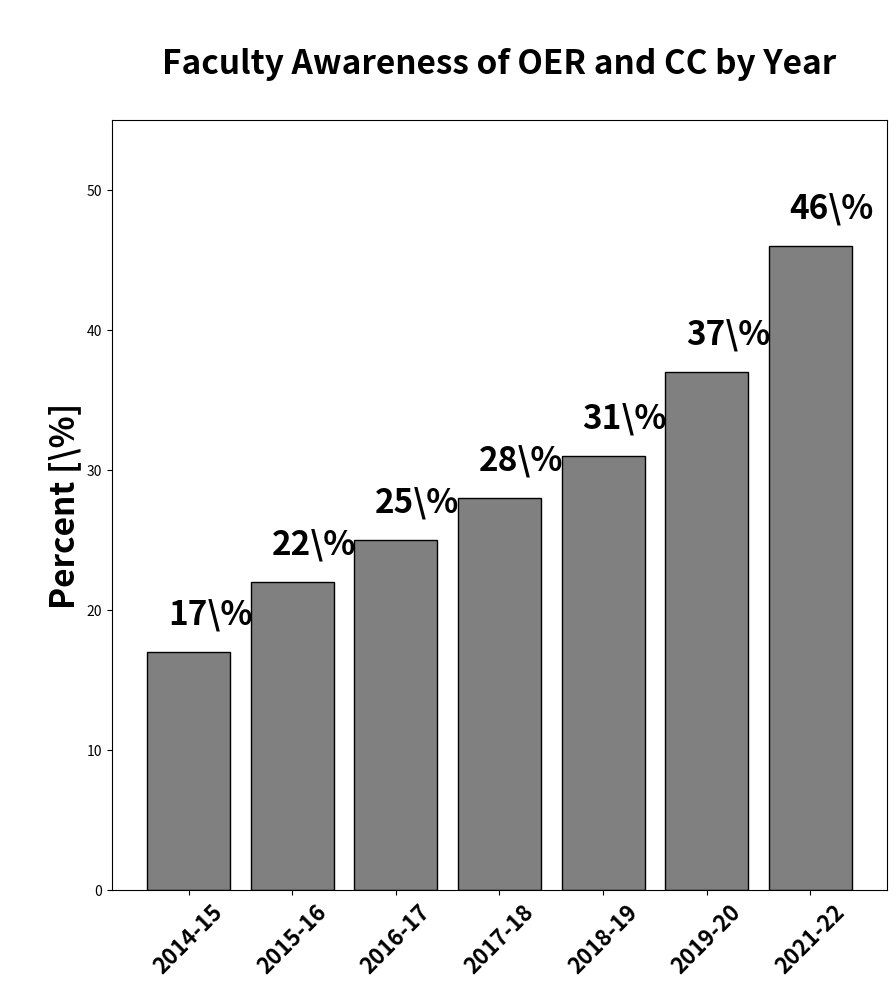
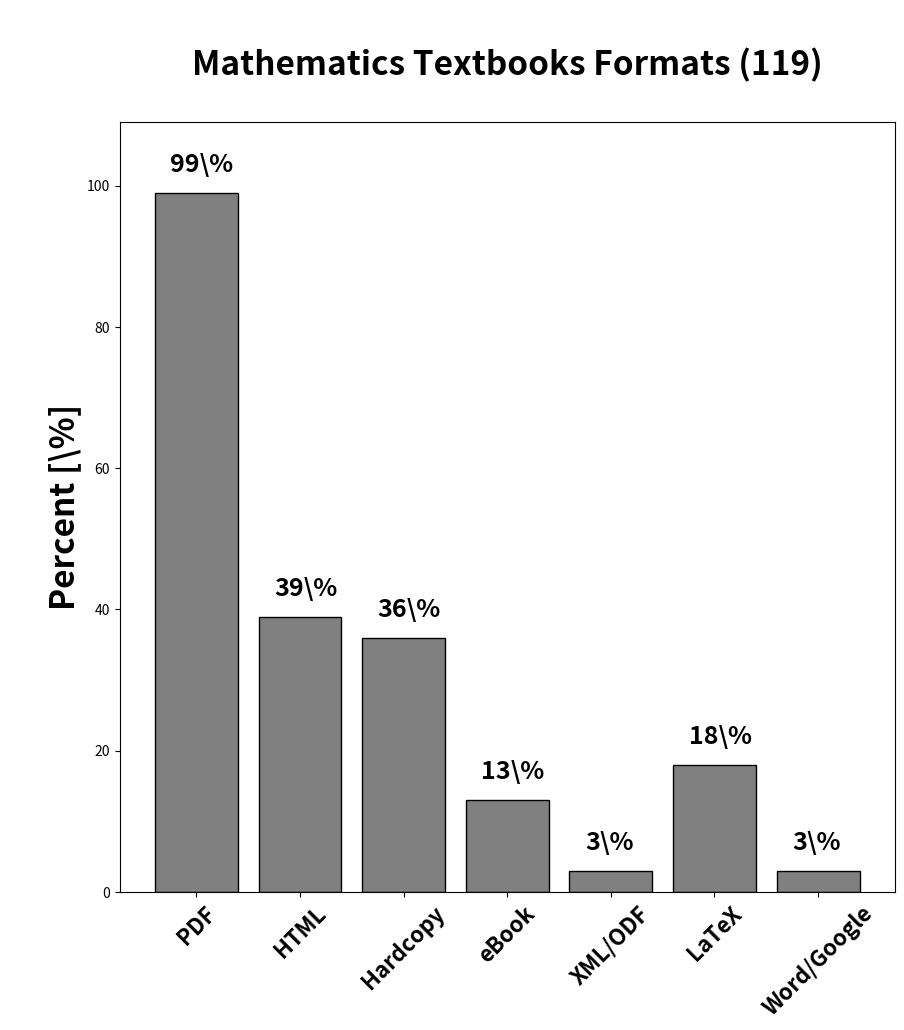
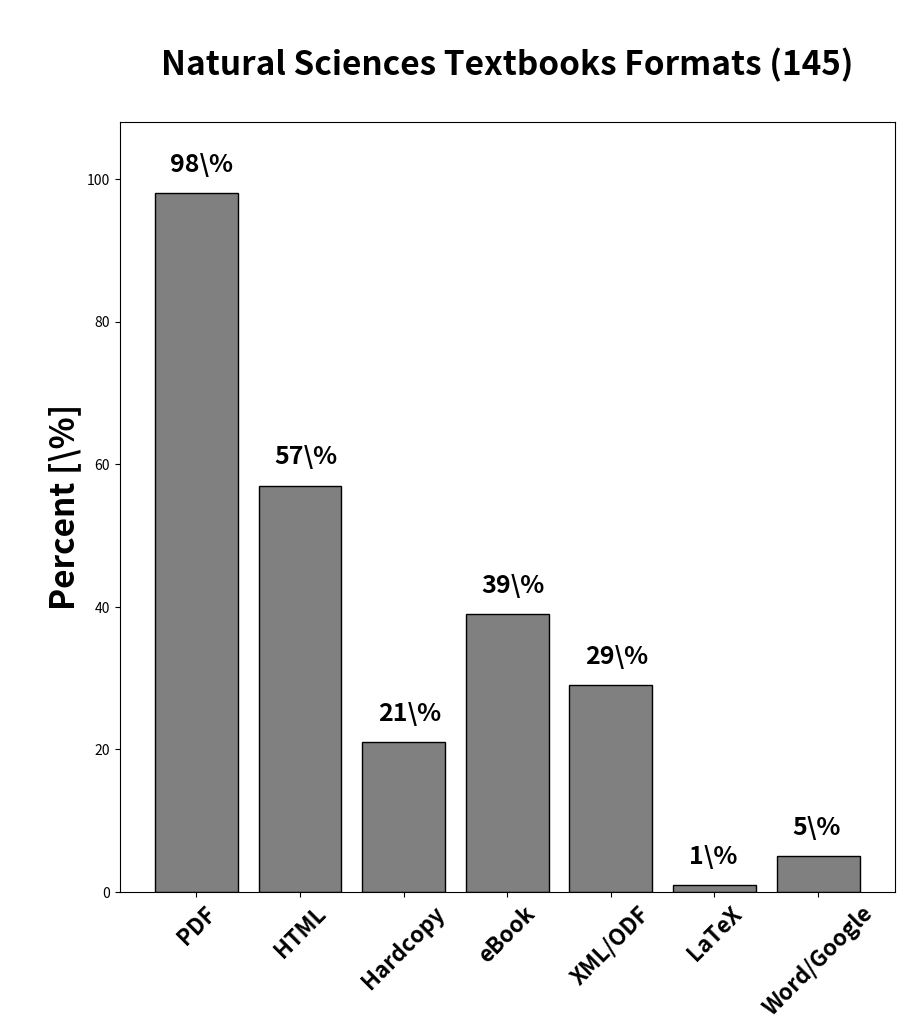
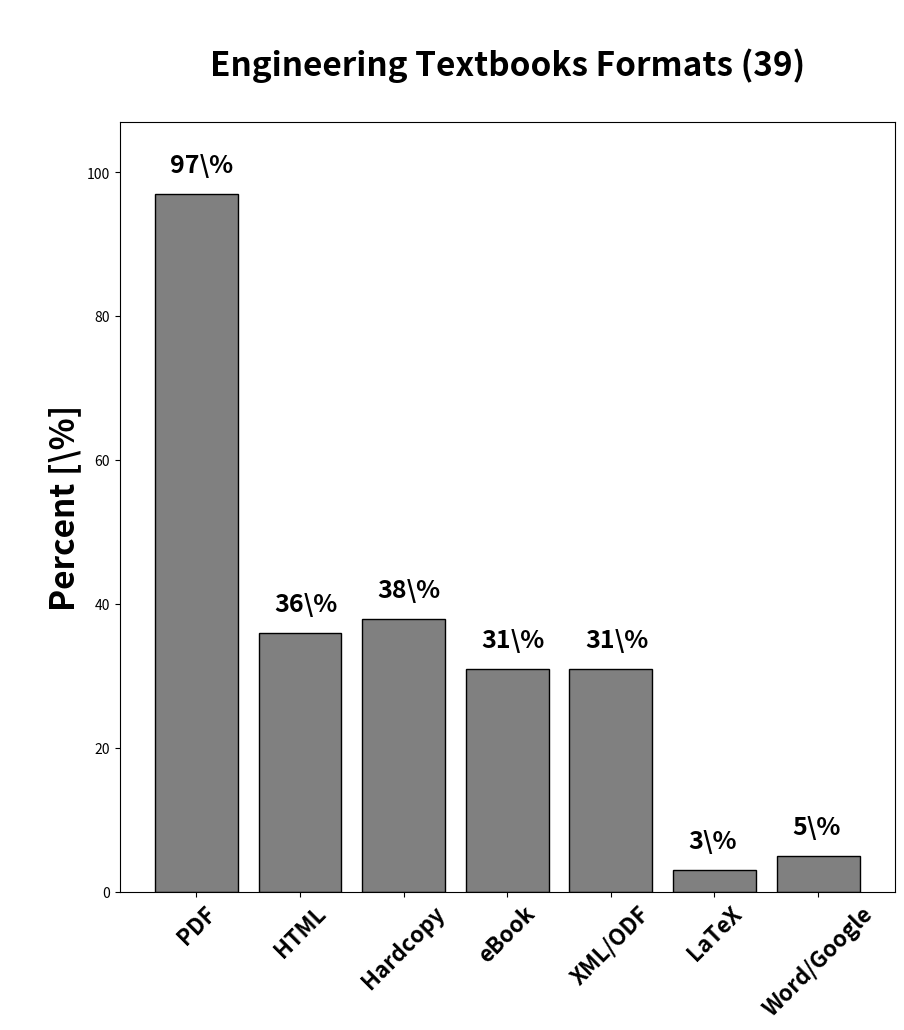
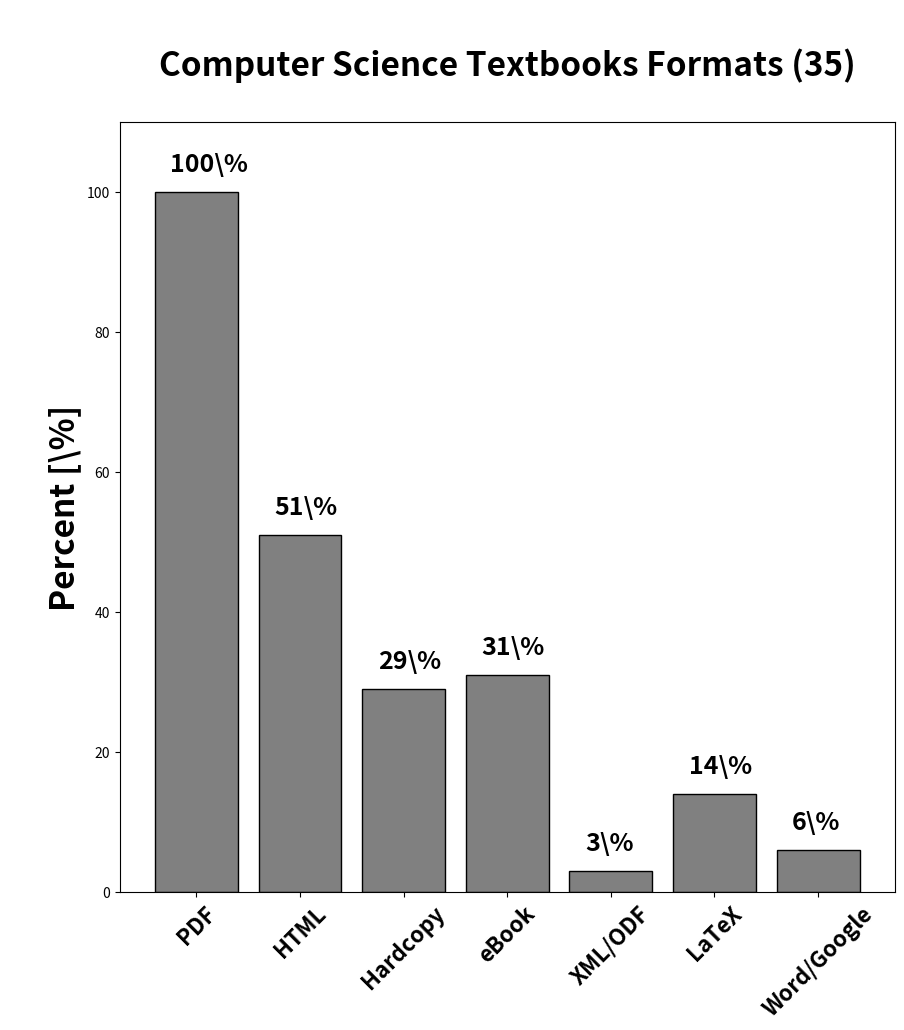
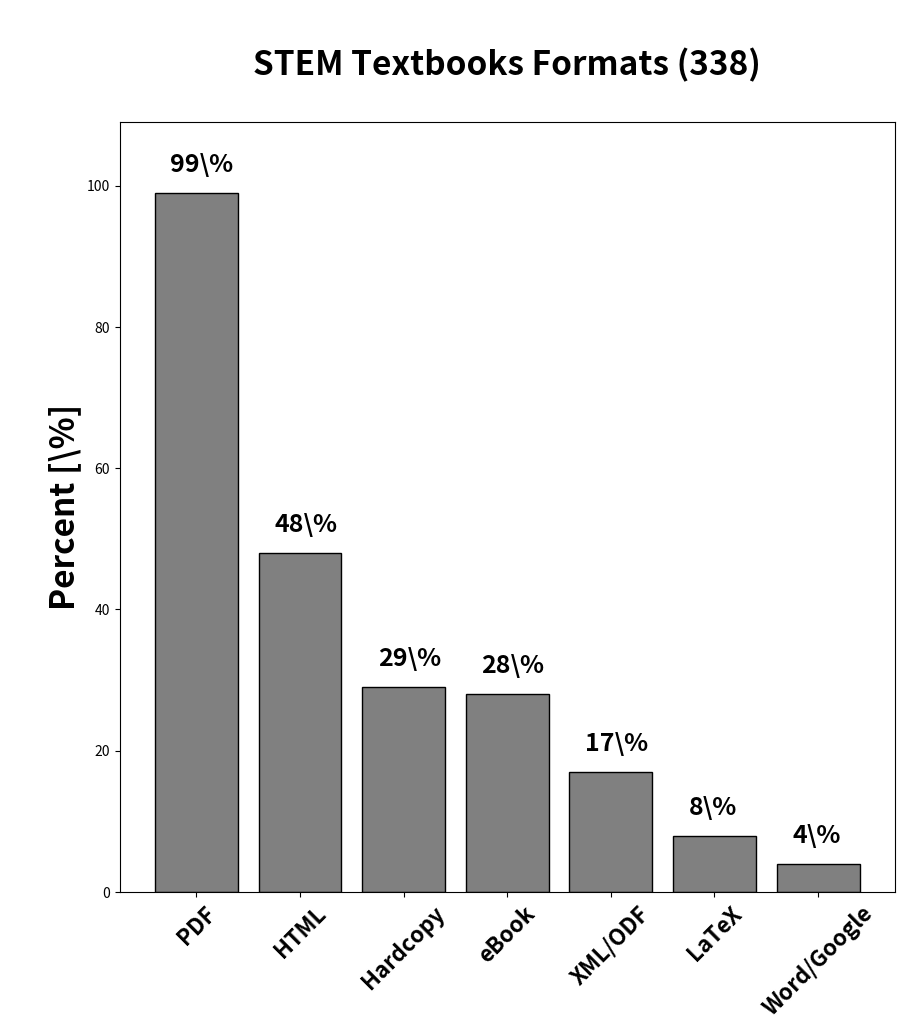

These figures' Python source, in order:
#!/usr/bin/env python3
# -*- coding: utf-8 -*-
"""
Created on Thu Dec 15 14:00:02 2022

[redacted]
"""

import numpy as np
import matplotlib.pyplot as plt

#%% Awareness of OER increase
oer_awareness = {
    '2014-15': 17,
    '2015-16': 22,
    '2016-17': 25,
    '2017-18': 28,
    '2018-19': 31,
    '2019-20': 37,
    '2021-22': 46}

fs = 24
fw = 'bold'
fig, ax = plt.subplots(figsize=(10, 10))

values = list(oer_awareness.values())
years = list (oer_awareness.keys())

x_pos = np.arange(1, len(values) + 1)

ax.bar(x_pos, values, color='gray', edgecolor='black')

ax.set_ylabel('\nPercent [\%]', 
              fontsize=fs, fontweight=fw)
# ax.set_xlabel('\nAcademic Year\n', fontsize=fs, fontweight=fw)
ax.set_title('\nFaculty Awareness of OER and CC by Year\n', fontsize=fs, fontweight=fw)
ax.set_ylim(0, 55)

ax.set_xticks(x_pos)
ax.set_xticklabels(years, fontsize=16, fontweight=fw, rotation=45)

for k, v in enumerate(values):
    ax.text(x_pos[k] - 0.2, v + 2, f'{v}\%', fontsize=fs, fontweight=fw)

fig.savefig('oer_awareness.png', dpi=200, transparent=True)

#%% Data obtained from Open Library Textbooks (see file open-textbook-library.py)

math = {"count": 119, "formats": {"PDF": 118, "HTML": 47, "Hardcopy": 43, "LaTeX": 21, "eBook": 16, "MS Word": 4, "XML": 3}, "licenses": {"CC BY-NC-SA": 38, "CC BY-SA": 29, "Free Documentation License (GNU)": 9, "CC BY-NC": 10, "CC BY": 28, "CC BY-NC-ND": 3, "CC0": 1, "CC BY-ND": 1}}
sciences = {"count": 145, "formats": {"HTML": 83, "eBook": 57, "PDF": 142, "XML": 26, "ODF": 16, "MS Word": 6, "Hardcopy": 30, "Google Doc": 1, "LaTeX": 1}, "licenses": {"CC BY-SA": 10, "CC BY-NC-SA": 55, "CC BY": 49, "CC BY-NC": 24, "CC BY-NC-ND": 7}}
engineering = {"count": 39, "formats": {"HTML": 14, "eBook": 12, "PDF": 38, "XML": 6, "Hardcopy": 15, "LaTeX": 1, "ODF": 6, "MS Word": 2}, "licenses": {"CC BY": 8, "CC BY-NC": 10, "CC BY-NC-SA": 14, "CC BY-SA": 4, "Free Documentation License (GNU)": 3}}
cs = {"count": 35, "formats": {"PDF": 35, "Hardcopy": 10, "eBook": 11, "HTML": 18, "MS Word": 2, "XML": 1, "LaTeX": 5}, "licenses": {"CC BY-SA": 4, "CC BY-NC": 7, "CC BY-NC-SA": 17, "CC BY": 7}}

open_books = {
    'mathematics': math,
    'natural sciences': sciences,
    'engineering': engineering,
    'computer science': cs,    
    }


#%% Combine Google Doc, MS Word and XML with ODF
for disc, topic in open_books.items():
    
    topic['formats']['XML/ODF'] = 0
    topic['formats']['Word/Google'] = 0
    
    for f, v in topic['formats'].items():
        
        if f == 'ODF' or f == 'XML':
            topic['formats']['XML/ODF'] += v
            
        if f == 'MS Word' or f == 'Google Doc':
            topic['formats']['Word/Google'] += v
            
    
    if 'XML' in topic['formats']:
        del topic['formats']['XML']
    if 'ODF' in topic['formats']:
        del topic['formats']['ODF']
    if 'MS Word' in topic['formats']:
        del topic['formats']['MS Word']
    if 'Google Doc' in topic['formats']:
        del topic['formats']['Google Doc']
            
#%%
discs = list(open_books.keys())

open_books['stem'] = {'count': 0, 'formats': {}}

for name in discs:
    topic = open_books[name]
    
    open_books['stem']['count'] += topic['count']
    
    for f, v in topic['formats'].items():
        open_books['stem']['formats'][f] = open_books['stem']['formats'].get(f, 0) + v

#%%
all_formats = []
for disc in open_books.values():
    all_formats += disc['formats'].keys()
    
all_formats = list(set(all_formats))

all_formats = sorted(all_formats, key=lambda x: open_books['stem']['formats'][x], reverse=True)    

#%%
fs = 24
fw = 'bold'

for name in open_books:
    
    fig, ax = plt.subplots(figsize=(10, 10))
    
    topic = open_books[name]
    
    data = dict([(f, 0) for f in all_formats])
        
    for f, v in topic['formats'].items():
        data[f] = round(v / topic['count'] * 100)
        
    count = topic['count']
    
    values = list(data.values())
        
    formats = list(data.keys())
    
    x_pos = np.arange(1, len(values) + 1)
    
    ax.bar(x_pos, values, color='gray', edgecolor='black')
    
    ax.set_ylabel('\nPercent [\%]', 
                  fontsize=fs, fontweight=fw)
    
    title = name.upper() if name == 'stem' else name.title()
    
    ax.set_title(f'\n{title} Textbooks Formats ({count})\n', fontsize=fs, fontweight=fw)
    ax.set_ylim(0, max(values) + 10)
    
    ax.set_xticks(x_pos)
    ax.set_xticklabels(formats, fontsize=16, fontweight=fw, rotation=45)
    
    for k, v in enumerate(values):
        ax.text(x_pos[k] - 0.25, v + 3, f'{v}\%', fontsize=round(fs*0.75), fontweight=fw)

    
    fig.savefig(f'{name}-textbook-formats.png', dpi=200, transparent=True)


#%% Formats for all STEM disciplines







